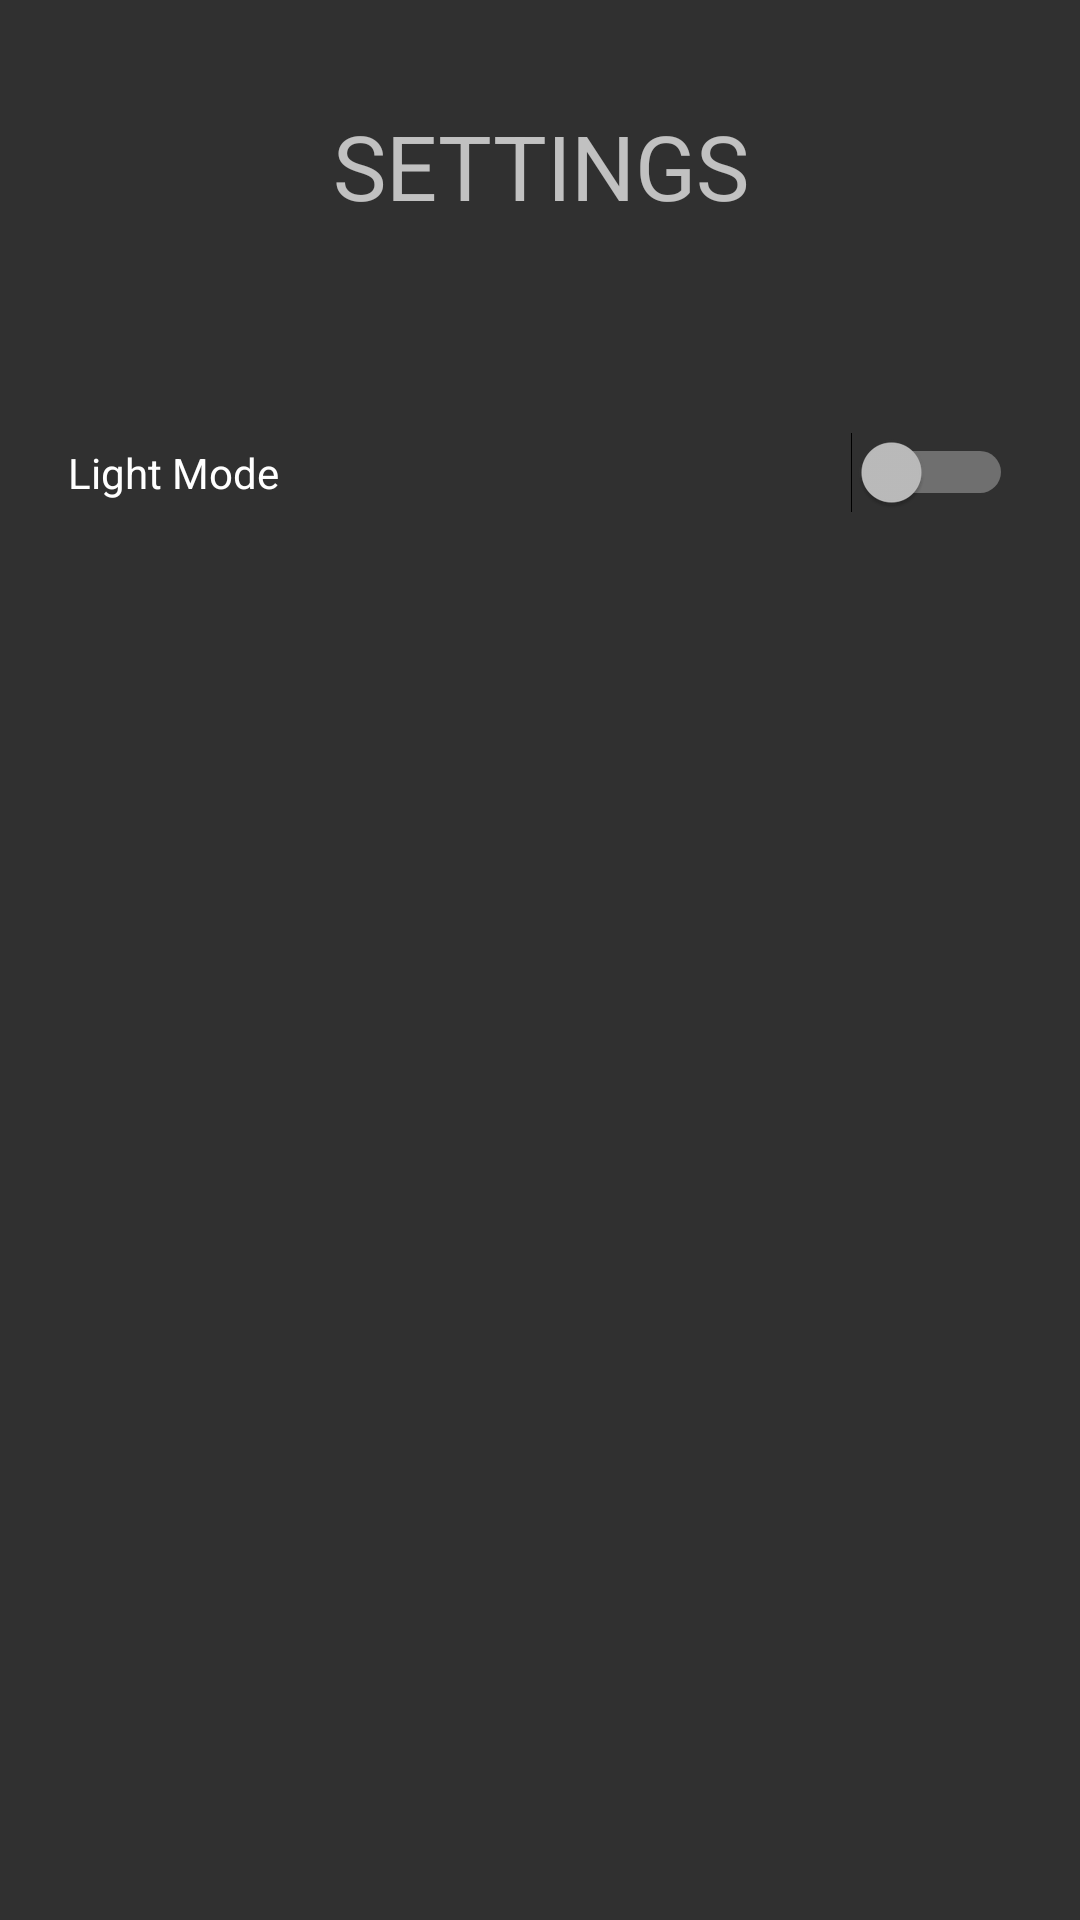

Produce the Android XML layout that renders to this screen, including the resource entries it uses.
<!-- AndroidManifest.xml: application theme Theme.WhiTask -->
<!-- res/layout/activity_settings_page.xml -->
<?xml version="1.0" encoding="utf-8"?>
<androidx.constraintlayout.widget.ConstraintLayout xmlns:android="http://schemas.android.com/apk/res/android"
    xmlns:app="http://schemas.android.com/apk/res-auto"
    xmlns:tools="http://schemas.android.com/tools"
    android:id="@+id/main"
    android:layout_width="match_parent"
    android:layout_height="match_parent"
    tools:context=".Pages.SettingsPage">

    <Switch
        android:id="@+id/switchThemeMode"
        android:layout_width="315dp"
        android:layout_height="59dp"
        android:layout_marginTop="30dp"
        android:text="Light Mode"
        app:layout_constraintEnd_toEndOf="parent"
        app:layout_constraintStart_toStartOf="parent"
        app:layout_constraintTop_toBottomOf="@+id/SettingsText" />

    <TextView
        android:id="@+id/SettingsText"
        android:layout_width="301dp"
        android:layout_height="63dp"
        android:layout_marginTop="35dp"
        android:text="SETTINGS"
        android:textAlignment="center"
        android:textSize="30sp"
        app:layout_constraintEnd_toEndOf="parent"
        app:layout_constraintStart_toStartOf="parent"
        app:layout_constraintTop_toTopOf="parent" />

</androidx.constraintlayout.widget.ConstraintLayout>
<!-- resources referenced by this layout -->
<resources>
  <style name="Theme.WhiTask" parent="Base.Theme.WhiTask" />
  <style name="Base.Theme.WhiTask" parent="Theme.Design.NoActionBar">
          
          
  
  
      </style>
</resources>
